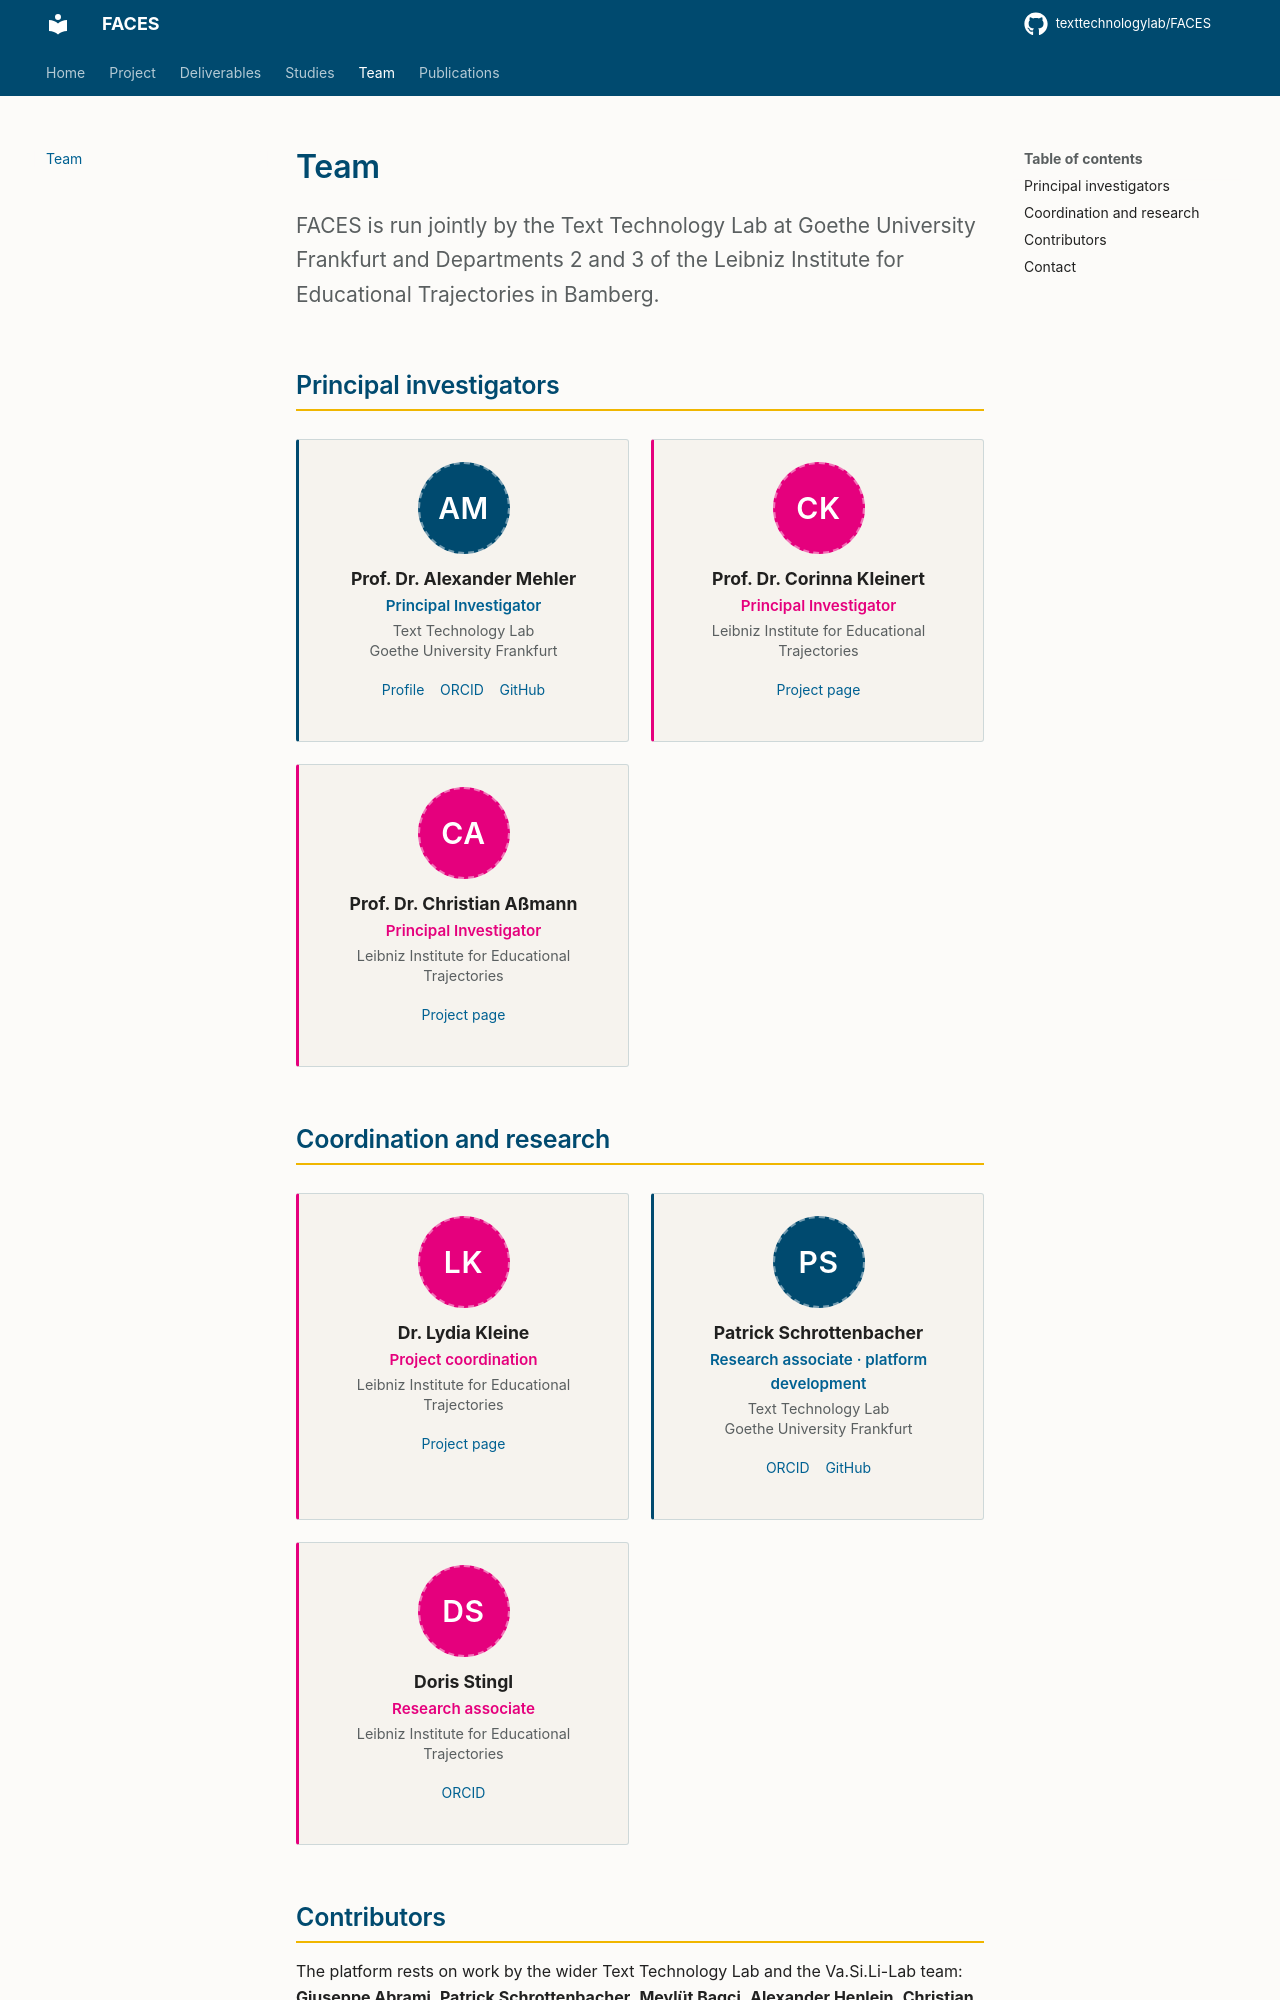

repository: texttechnologylab/FACES · page: team/index.html · generator: mkdocs

# Team

FACES is run jointly by the Text Technology Lab at Goethe University Frankfurt
and Departments 2 and 3 of the Leibniz Institute for Educational Trajectories in
Bamberg.
{ .lead }

<!--
  PHOTOS: each card currently shows an initials monogram placeholder. To use a
  real portrait, replace

      <div class="faces-person__mono">AM</div>

  with

      <img class="faces-person__photo" src="assets/team/mehler.jpg" alt="Alexander Mehler">

  and drop a square crop (>= 600 px) at docs/assets/team/. Nothing else changes.

  LINKS: only verified profile URLs are included. Add institutional profile
  pages to the .faces-person__links block as they are confirmed.
-->

## Principal investigators

<div class="faces-team">

  <div class="faces-person">
    <div class="faces-person__mono">AM</div>
    <p class="faces-person__name">Prof. Dr. Alexander Mehler</p>
    <p class="faces-person__role">Principal Investigator</p>
    <p class="faces-person__affil">Text Technology Lab<br>Goethe University Frankfurt</p>
    <p class="faces-person__links">
      <a href="https://www.texttechnologylab.org/team/alexander-mehler/">Profile</a>
      <a href="https://orcid.org/0000-0003-2567-7539">ORCID</a>
      <a href="https://github.com/amehler">GitHub</a>
    </p>
  </div>

  <div class="faces-person is-lifbi">
    <div class="faces-person__mono">CK</div>
    <p class="faces-person__name">Prof. Dr. Corinna Kleinert</p>
    <p class="faces-person__role">Principal Investigator</p>
    <p class="faces-person__affil">Leibniz Institute for Educational Trajectories</p>
    <p class="faces-person__links">
      <a href="https://www.lifbi.de/en-us/Start/Research/All-Projects/FACES">Project page</a>
    </p>
  </div>

  <div class="faces-person is-lifbi">
    <div class="faces-person__mono">CA</div>
    <p class="faces-person__name">Prof. Dr. Christian Aßmann</p>
    <p class="faces-person__role">Principal Investigator</p>
    <p class="faces-person__affil">Leibniz Institute for Educational Trajectories</p>
    <p class="faces-person__links">
      <a href="https://www.lifbi.de/en-us/Start/Research/All-Projects/FACES">Project page</a>
    </p>
  </div>

</div>
